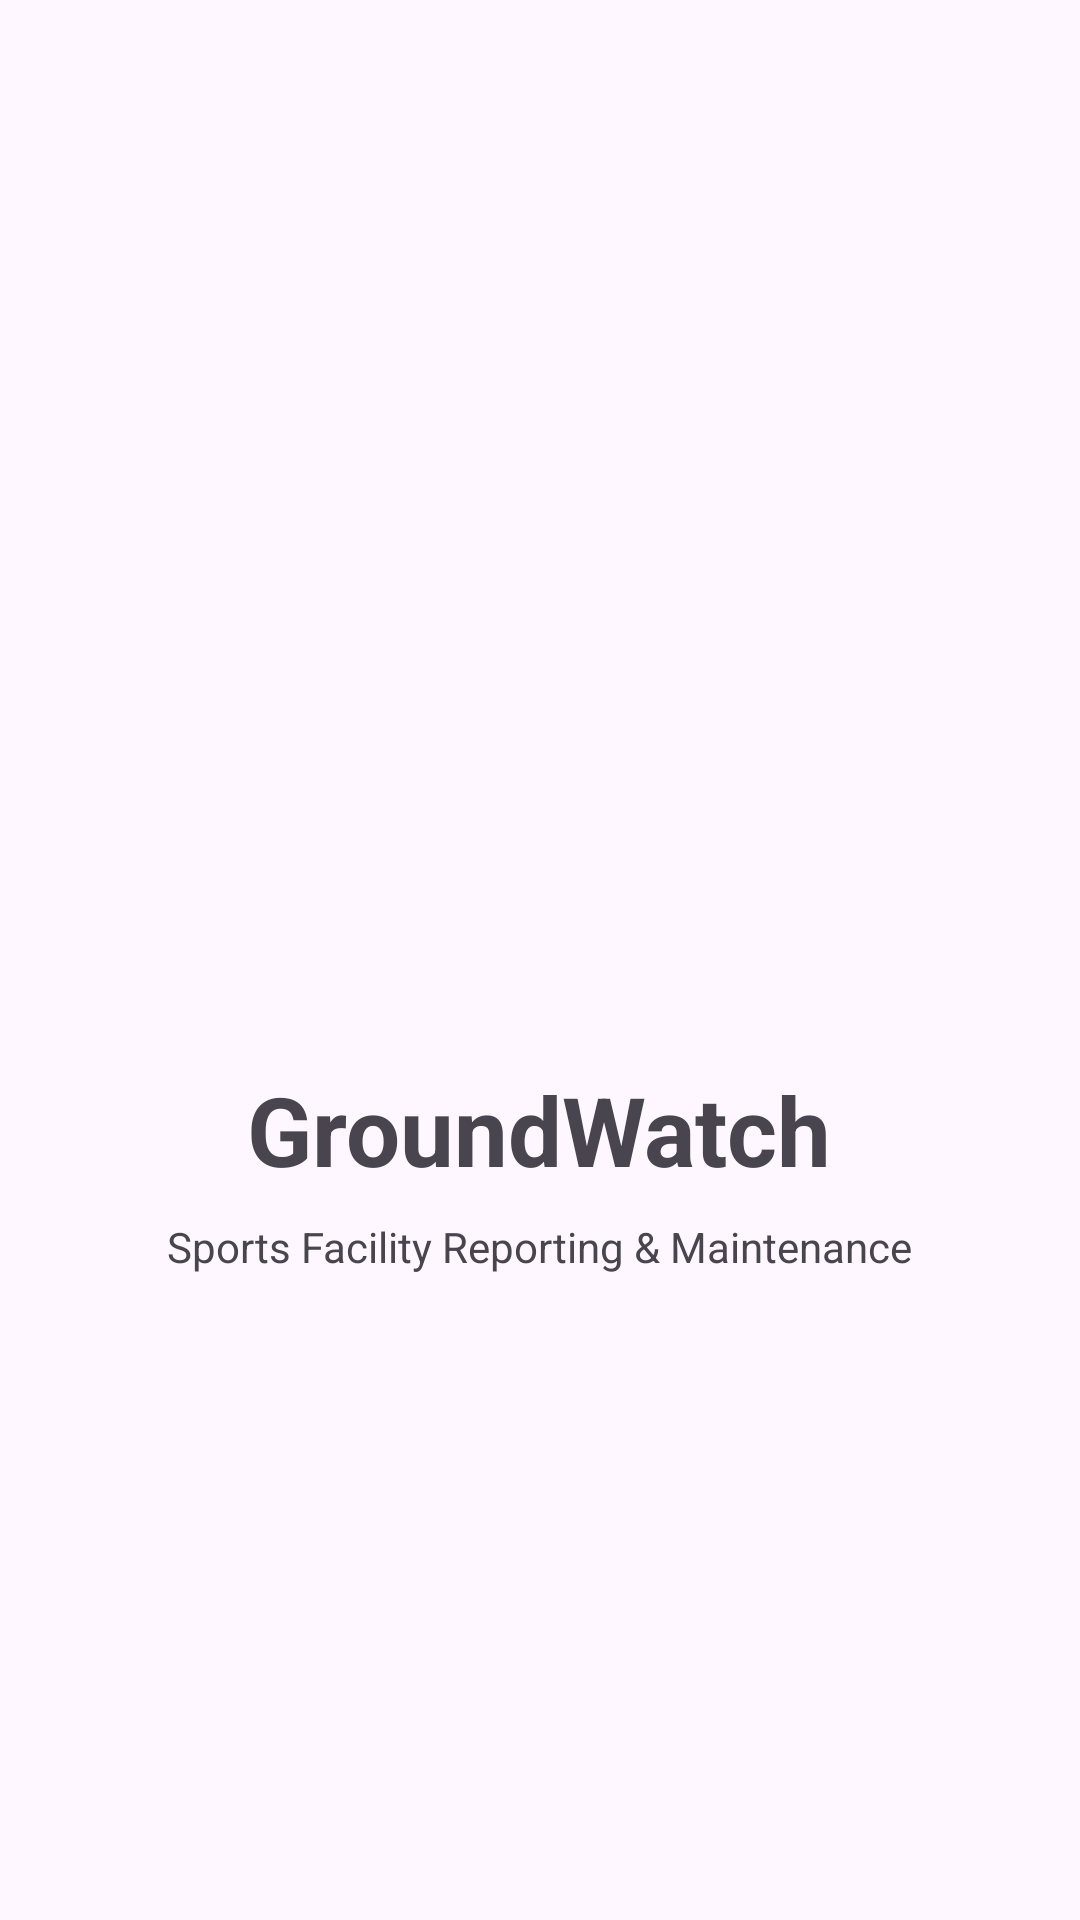

Write the Android layout XML for this screen, with the resource values it uses.
<!-- AndroidManifest.xml: application theme Theme.GroundWatch -->
<!-- res/layout/activity_splash.xml -->
<?xml version="1.0" encoding="utf-8"?>
<LinearLayout xmlns:android="http://schemas.android.com/apk/res/android"
    android:layout_width="match_parent"
    android:layout_height="match_parent"
    android:orientation="vertical"
    android:gravity="center"
    android:padding="24dp">

    <ImageView
        android:id="@+id/ivLogo"
        android:layout_width="120dp"
        android:layout_height="120dp"
        android:src="@mipmap/ic_launcher"
        android:contentDescription="GroundWatch Logo" />

    <TextView
        android:id="@+id/tvAppName"
        android:layout_width="wrap_content"
        android:layout_height="wrap_content"
        android:layout_marginTop="20dp"
        android:text="GroundWatch"
        android:textSize="32sp"
        android:textStyle="bold" />

    <TextView
        android:id="@+id/tvTagline"
        android:layout_width="wrap_content"
        android:layout_height="wrap_content"
        android:layout_marginTop="8dp"
        android:text="Sports Facility Reporting &amp; Maintenance"
        android:textSize="14sp" />

</LinearLayout>
<!-- resources referenced by this layout -->
<resources>
  <style name="Theme.GroundWatch" parent="Base.Theme.GroundWatch" />
  <style name="Base.Theme.GroundWatch" parent="Theme.Material3.DayNight.NoActionBar">
          
          
      </style>
</resources>
